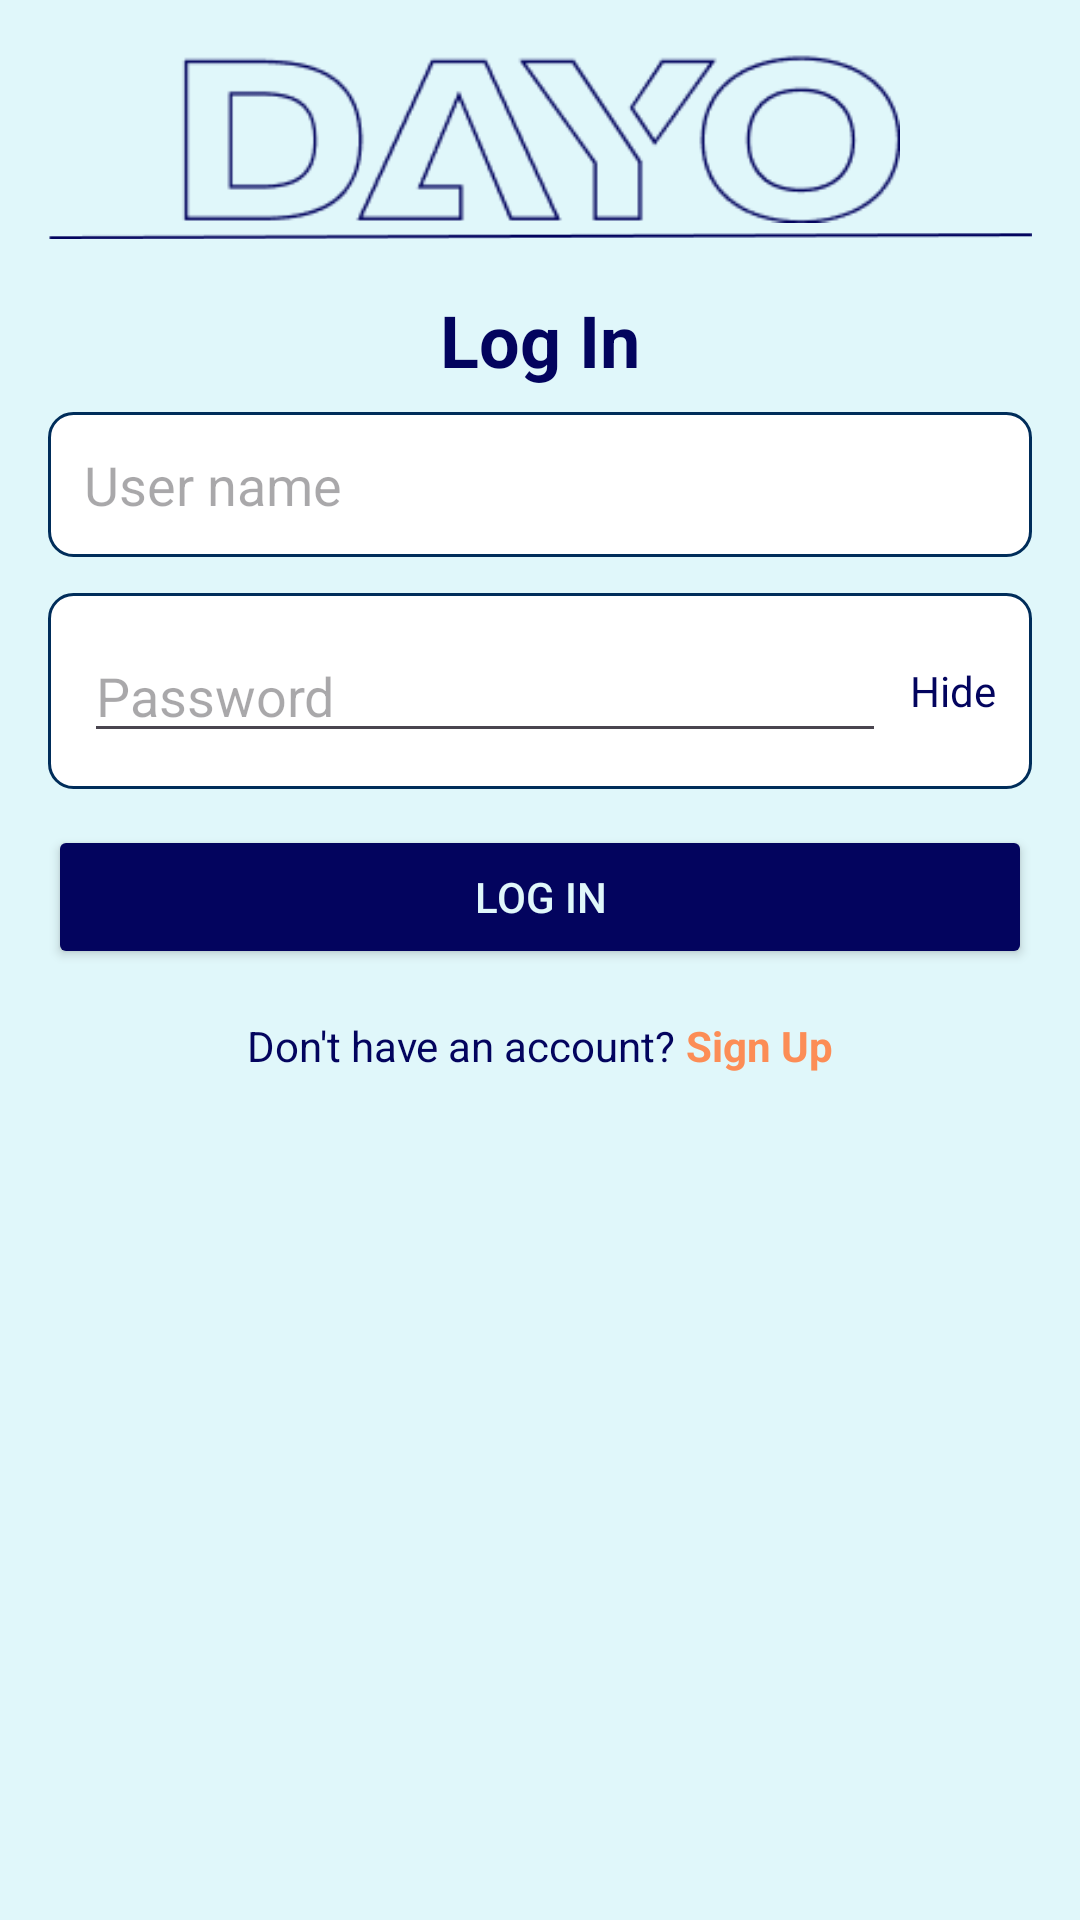

The Android layout XML behind this screen, and the referenced resources:
<!-- AndroidManifest.xml: application theme Theme.DayO -->
<!-- res/layout/activity_log_in.xml -->
<?xml version="1.0" encoding="utf-8"?>
<ScrollView xmlns:android="http://schemas.android.com/apk/res/android"
    android:layout_width="match_parent"
    android:layout_height="match_parent"
    android:background="@color/backgroundColor"
    android:padding="16dp"
    android:fillViewport="true">

    <LinearLayout
        android:layout_width="match_parent"
        android:layout_height="wrap_content"
        android:orientation="vertical"
        android:gravity="center_horizontal">

        
        <ImageView
            android:id="@+id/img_logo"
            android:layout_width="240dp"
            android:layout_height="60dp"
            android:src="@drawable/logo"
            />

        
        <ImageView
            android:id="@+id/logoLine"
            android:layout_width="wrap_content"
            android:layout_height="wrap_content"
            android:src="@drawable/line"
            android:layout_marginBottom="16dp" />



        
        <TextView
            android:id="@+id/tv_create_account"
            android:layout_width="wrap_content"
            android:layout_height="wrap_content"
            android:text="Log In"
            android:textSize="24sp"
            android:textStyle="bold"
            android:textColor="@color/darkColor"
            android:layout_marginBottom="8dp" />


        
        <EditText
            android:id="@+id/et_username"
            android:layout_width="match_parent"
            android:layout_height="wrap_content"
            android:hint="User name"
            android:background="@drawable/rounded_edittext"
            android:padding="12dp"
            android:layout_marginBottom="12dp"
            android:inputType="textPersonName" />


        
        <LinearLayout
            android:layout_width="match_parent"
            android:layout_height="wrap_content"
            android:orientation="horizontal"
            android:background="@drawable/rounded_edittext"
            android:layout_marginBottom="12dp"
            android:padding="12dp">

            <EditText
                android:id="@+id/et_password"
                android:layout_width="0dp"
                android:layout_height="wrap_content"
                android:layout_weight="1"
                android:hint="Password"
                android:inputType="textPassword" />

            <TextView
                android:id="@+id/tv_toggle_password"
                android:layout_width="wrap_content"
                android:layout_height="wrap_content"
                android:text="Hide"
                android:textColor="@color/darkColor"
                android:layout_gravity="center_vertical"
                android:layout_marginStart="8dp" />
        </LinearLayout>





        
        <Button
            android:id="@+id/btn_login"
            android:layout_width="match_parent"
            android:layout_height="wrap_content"
            android:text="Log In"
            android:backgroundTint="@color/darkColor"
            android:textColor="@color/backgroundColor"
            android:layout_marginBottom="16dp"
            android:padding="12dp" />

        
        <LinearLayout
            android:layout_width="wrap_content"
            android:layout_height="wrap_content"
            android:orientation="horizontal"
            android:layout_marginBottom="16dp">

            
            <TextView
                android:id="@+id/tv_already_have_account"
                android:layout_width="wrap_content"
                android:layout_height="wrap_content"
                android:text="Don't have an account? "
                android:textSize="14sp"
                android:textColor="@color/darkColor" />

            
            <TextView
                android:id="@+id/link_sign_up"
                android:layout_width="wrap_content"
                android:layout_height="wrap_content"
                android:text="Sign Up"
                android:textColor="@color/lightColor"
                android:textStyle="bold"
                android:clickable="true"
                android:focusable="true" />
        </LinearLayout>
    </LinearLayout>
</ScrollView>
<!-- resources referenced by this layout -->
<resources>
  <color name="backgroundColor">#E0F7FA</color>
  <color name="darkColor">#03045E</color>
  <color name="lightColor">#FC8D56</color>
  <!-- drawable line: png bitmap (drawable, 286 bytes) -->
  <!-- drawable logo: png bitmap (drawable, 4472 bytes) -->
  <!-- drawable rounded_edittext (drawable) -->
  <shape xmlns:android="http://schemas.android.com/apk/res/android">
      <solid android:color="#FFFFFF" />
      <corners android:radius="8dp" />
      <stroke android:width="1dp" android:color="#002D5A" />
  </shape>
  <style name="Theme.DayO" parent="Base.Theme.DayO" />
  <style name="Base.Theme.DayO" parent="Theme.Material3.DayNight.NoActionBar">
          
          
      </style>
</resources>
